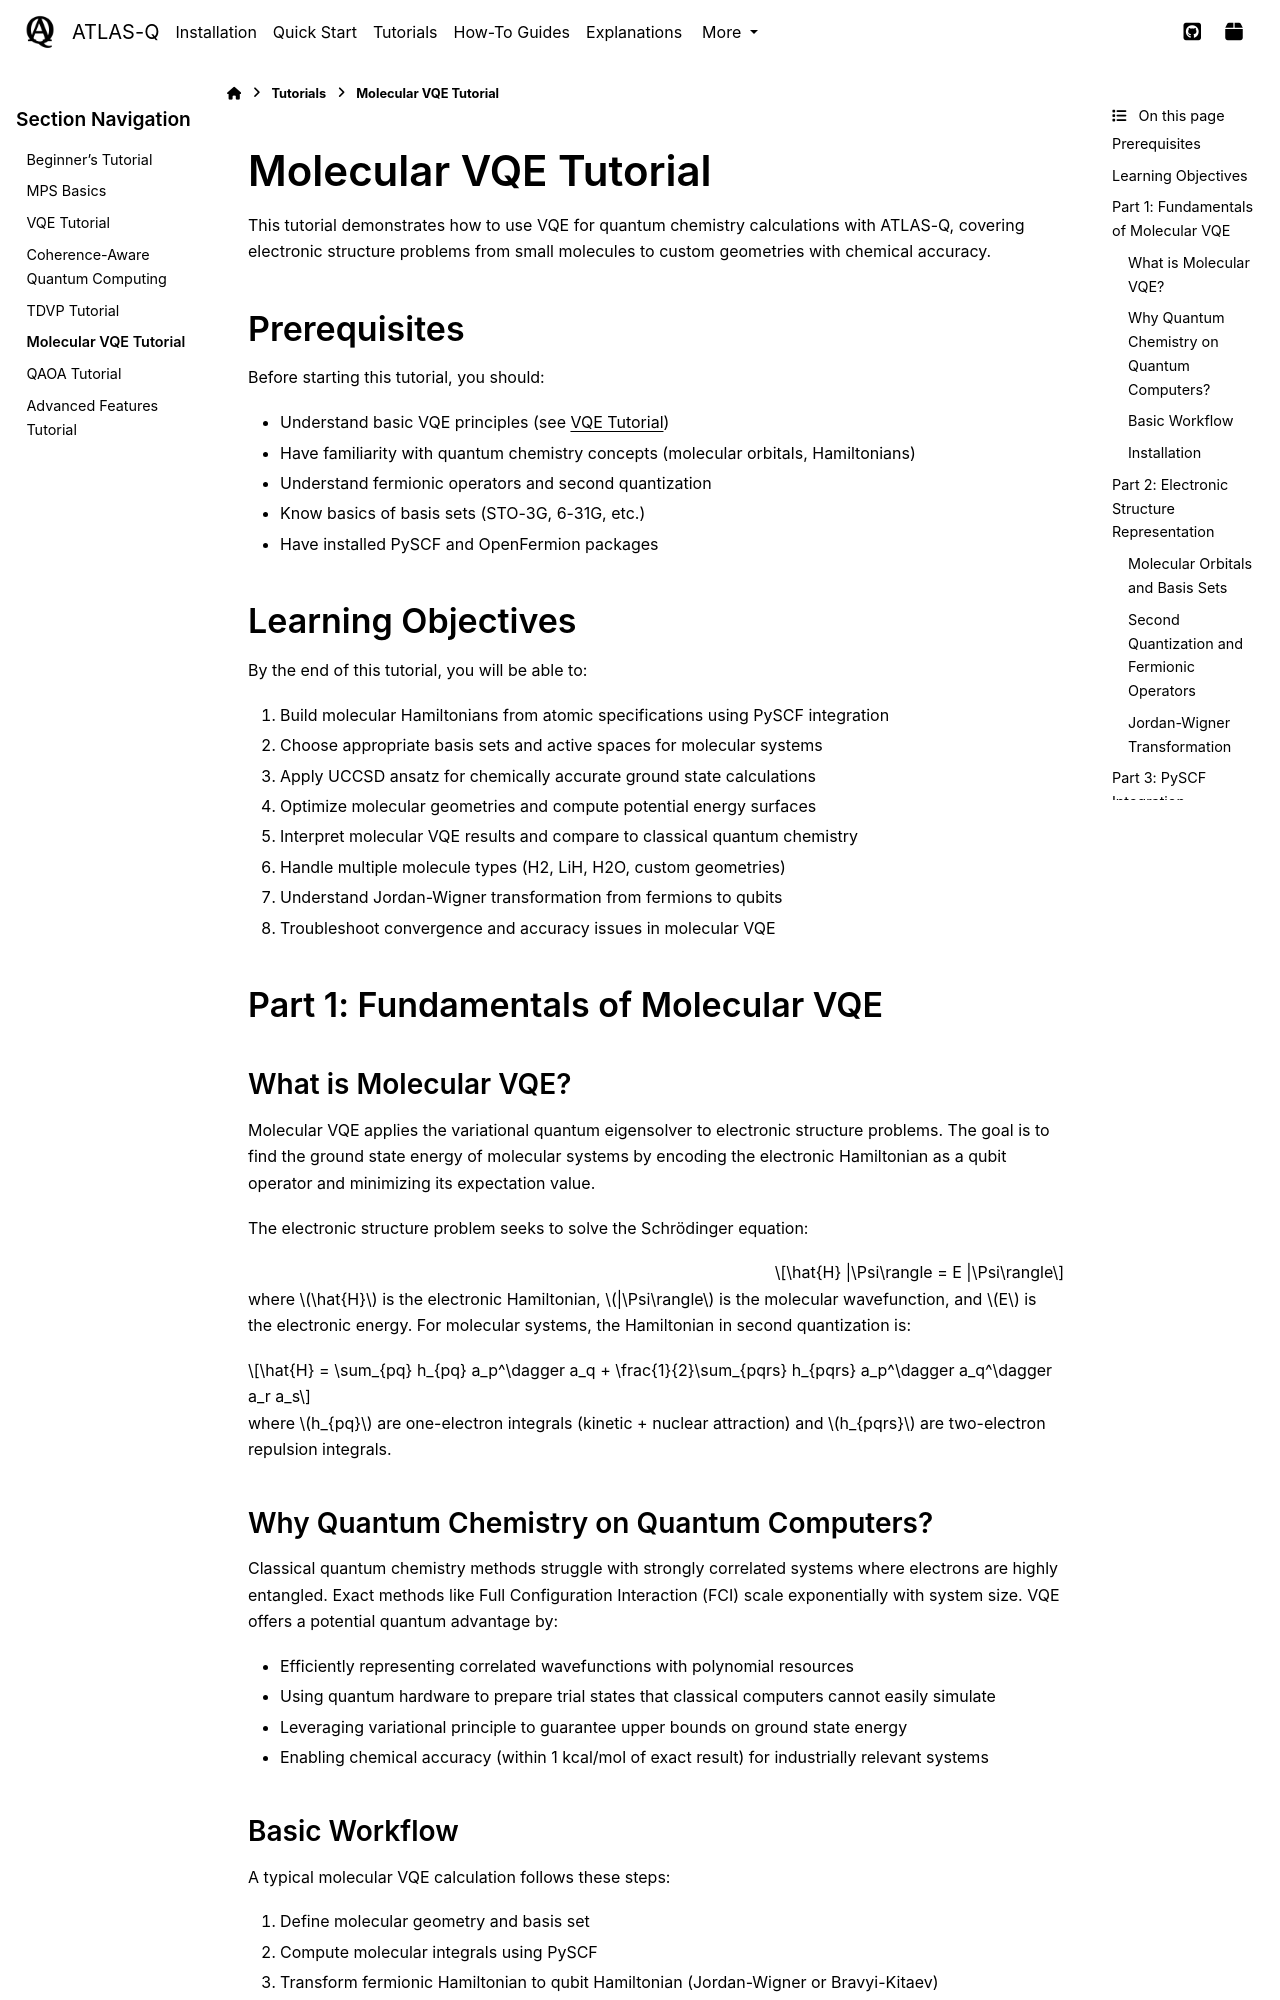

repository: followthesapper/ATLAS-Q · page: user_guide/tutorials/molecular_vqe.html · generator: sphinx

Molecular VQE Tutorial
======================

This tutorial demonstrates how to use VQE for quantum chemistry calculations with ATLAS-Q, covering electronic structure problems from small molecules to custom geometries with chemical accuracy.

Prerequisites
-------------

Before starting this tutorial, you should:

- Understand basic VQE principles (see :doc:`vqe_tutorial`)
- Have familiarity with quantum chemistry concepts (molecular orbitals, Hamiltonians)
- Understand fermionic operators and second quantization
- Know basics of basis sets (STO-3G, 6-31G, etc.)
- Have installed PySCF and OpenFermion packages

Learning Objectives
-------------------

By the end of this tutorial, you will be able to:

1. Build molecular Hamiltonians from atomic specifications using PySCF integration
2. Choose appropriate basis sets and active spaces for molecular systems
3. Apply UCCSD ansatz for chemically accurate ground state calculations
4. Optimize molecular geometries and compute potential energy surfaces
5. Interpret molecular VQE results and compare to classical quantum chemistry
6. Handle multiple molecule types (H2, LiH, H2O, custom geometries)
7. Understand Jordan-Wigner transformation from fermions to qubits
8. Troubleshoot convergence and accuracy issues in molecular VQE

Part 1: Fundamentals of Molecular VQE
--------------------------------------

What is Molecular VQE?
^^^^^^^^^^^^^^^^^^^^^^

Molecular VQE applies the variational quantum eigensolver to electronic structure problems. The goal is to find the ground state energy of molecular systems by encoding the electronic Hamiltonian as a qubit operator and minimizing its expectation value.

The electronic structure problem seeks to solve the Schrödinger equation:

.. math::

   \hat{H} |\Psi\rangle = E |\Psi\rangle

where :math:`\hat{H}` is the electronic Hamiltonian, :math:`|\Psi\rangle` is the molecular wavefunction, and :math:`E` is the electronic energy. For molecular systems, the Hamiltonian in second quantization is:

.. math::

   \hat{H} = \sum_{pq} h_{pq} a_p^\dagger a_q + \frac{1}{2}\sum_{pqrs} h_{pqrs} a_p^\dagger a_q^\dagger a_r a_s

where :math:`h_{pq}` are one-electron integrals (kinetic + nuclear attraction) and :math:`h_{pqrs}` are two-electron repulsion integrals.

Why Quantum Chemistry on Quantum Computers?
^^^^^^^^^^^^^^^^^^^^^^^^^^^^^^^^^^^^^^^^^^^^

Classical quantum chemistry methods struggle with strongly correlated systems where electrons are highly entangled. Exact methods like Full Configuration Interaction (FCI) scale exponentially with system size. VQE offers a potential quantum advantage by:

- Efficiently representing correlated wavefunctions with polynomial resources
- Using quantum hardware to prepare trial states that classical computers cannot easily simulate
- Leveraging variational principle to guarantee upper bounds on ground state energy
- Enabling chemical accuracy (within 1 kcal/mol of exact result) for industrially relevant systems
